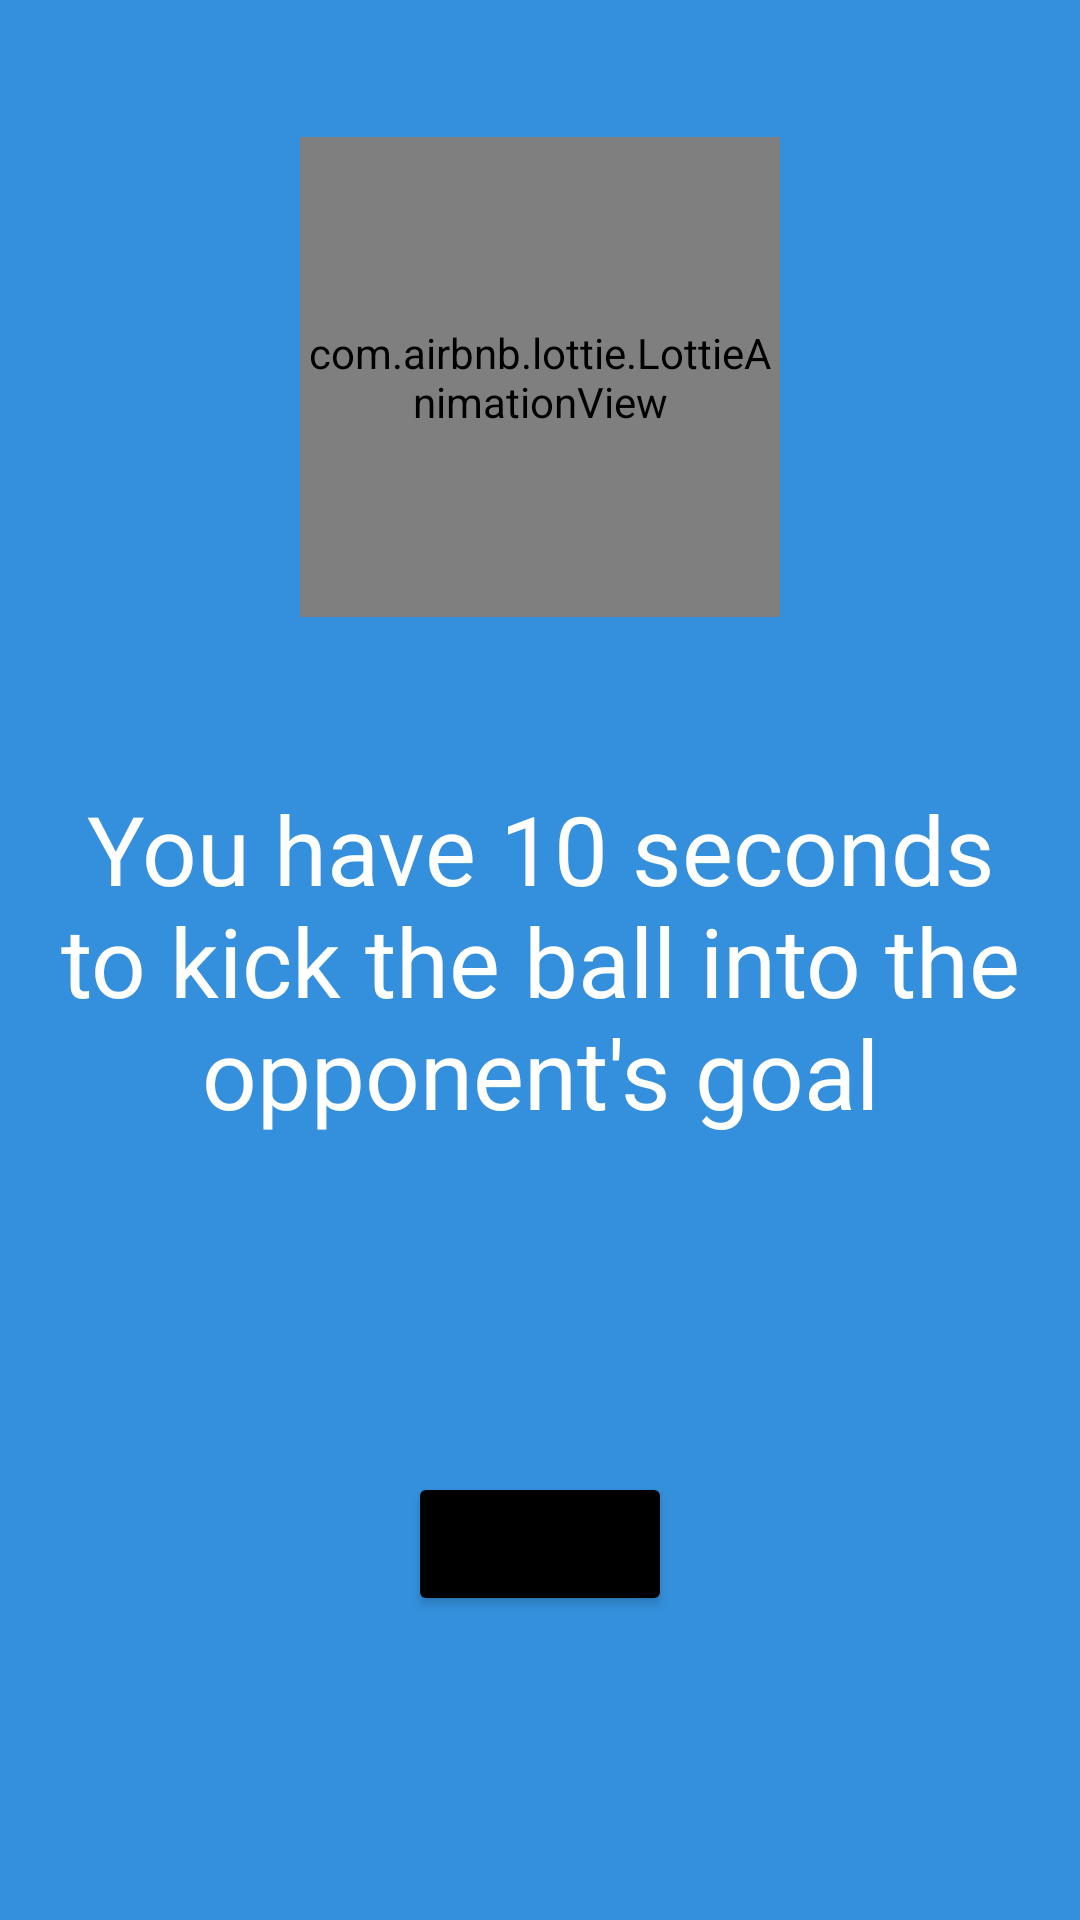

The Android layout XML behind this screen, and the referenced resources:
<!-- AndroidManifest.xml: application theme Theme.WealthOfAugustin -->
<!-- res/layout/activity_start_game.xml -->
<?xml version="1.0" encoding="utf-8"?>
<androidx.constraintlayout.widget.ConstraintLayout xmlns:android="http://schemas.android.com/apk/res/android"
    xmlns:app="http://schemas.android.com/apk/res-auto"
    xmlns:tools="http://schemas.android.com/tools"
    android:layout_width="match_parent"
    android:layout_height="match_parent"
    tools:context=".white.StartGame"
    android:background="#3490dc">

    <com.airbnb.lottie.LottieAnimationView
        android:layout_width="160dp"
        android:layout_height="160dp"
       app:layout_constraintTop_toTopOf="parent"
        app:layout_constraintBottom_toTopOf="@id/rules"
        app:layout_constraintStart_toStartOf="parent"
        app:layout_constraintEnd_toEndOf="parent"
        app:lottie_autoPlay="true"
        app:lottie_loop="true"
        app:lottie_rawRes="@raw/ball" />

    <TextView
        android:id="@+id/rules"
        android:layout_width="wrap_content"
        android:layout_height="wrap_content"
        app:layout_constraintTop_toTopOf="parent"
        app:layout_constraintEnd_toEndOf="parent"
        app:layout_constraintStart_toStartOf="parent"
        app:layout_constraintBottom_toBottomOf="parent"
        android:textSize="32sp"
        android:gravity="center"
        android:padding="10dp"
        android:textColor="@color/white"
        android:text="You have 10 seconds to kick the ball into the opponent's goal"/>

    <Button
        android:id="@+id/startBtn"
        android:layout_width="wrap_content"
        android:layout_height="wrap_content"
        app:layout_constraintTop_toBottomOf="@id/rules"
        app:layout_constraintBottom_toBottomOf="parent"
        app:layout_constraintStart_toStartOf="parent"
        app:layout_constraintEnd_toEndOf="parent"
        android:backgroundTint="@color/black"
        android:text="Start"/>


</androidx.constraintlayout.widget.ConstraintLayout>
<!-- resources referenced by this layout -->
<resources>
  <style name="Theme.WealthOfAugustin" parent="Theme.MaterialComponents.DayNight.NoActionBar">
          
          <item name="colorPrimary">@color/purple_500</item>
          <item name="colorPrimaryVariant">@color/purple_700</item>
          <item name="colorOnPrimary">@color/white</item>
          
          <item name="colorSecondary">@color/teal_200</item>
          <item name="colorSecondaryVariant">@color/teal_700</item>
          <item name="colorOnSecondary">@color/black</item>
          
          <item name="android:statusBarColor" tools:targetApi="l">@color/black</item>
          
      </style>
  <!-- not gathered from this repository: default colours our renderer supplied (Android Studio template values) -->
  <color name="purple_500">#FF6200EE</color>
  <color name="purple_700">#FF3700B3</color>
  <color name="teal_200">#FF03DAC5</color>
  <color name="teal_700">#FF018786</color>
  <color name="black">#FF000000</color>
  <color name="white">#FFFFFFFF</color>
</resources>
